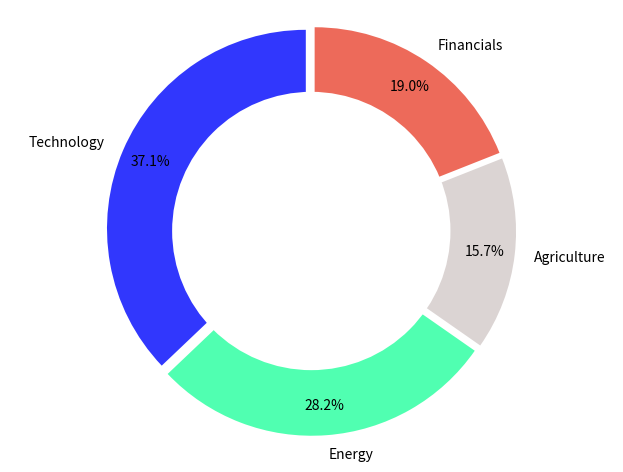

The matplotlib source for this figure: (Note: this script raises an exception after producing the figure.)
#approach inspired from https://medium.com/@kvnamipara/a-better-visualisation-of-pie-charts-by-matplotlib-935b7667d77f
import matplotlib.pyplot as plt

def firstPie():
    labels = 'Technology', 'Energy', 'Agriculture', 'Financials'
    sizes = [37.1, 28.2, 15.7, 19]
    explode = (0.03, 0.03, 0.03, 0.03) 

    colors = ['#3137FD','#50FFB1','#DBD4D3','#ED6A5A']

    plt.pie(sizes, colors = colors, labels=labels, autopct='%1.1f%%', startangle=90, pctdistance=0.85, explode = explode)

    centre_circle = plt.Circle((0,0),0.70,fc='white')
    fig = plt.gcf()
    fig.gca().add_artist(centre_circle)
    # Equal aspect ratio ensures that pie is drawn as a circle
    plt.axis('equal')  
    plt.tight_layout()

    plt.savefig("./images1/piechart1")

def secondPie():
    return 

firstPie()

secondPie()
